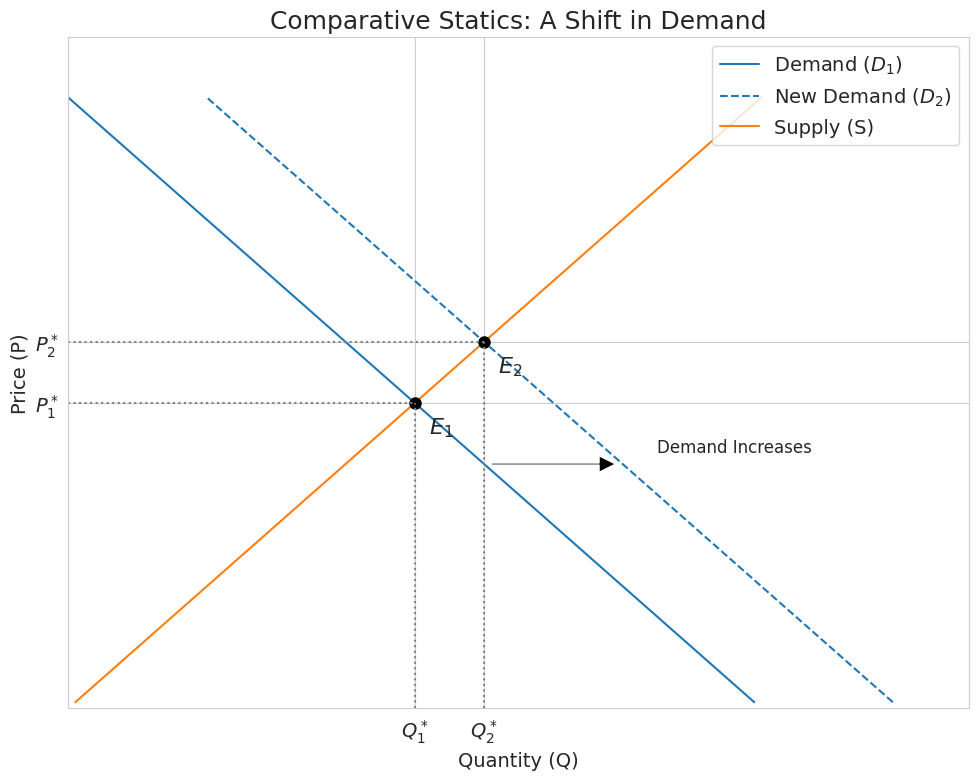

The script that saved this image:
import numpy as np
import matplotlib.pyplot as plt
import seaborn as sns

# --- Setup Plot Style ---
sns.set_style("whitegrid")
plt.rcParams.update({'font.size': 14, 'figure.figsize': (10, 8), 'figure.dpi': 150})

# --- Define Market Curves ---
# Price range
P = np.linspace(1, 100, 200)

# Original demand curve: D1
def demand_1(p):
    return 100 - p

# New demand curve (shifted out): D2
def demand_2(p):
    return 120 - p

# Supply curve: S
def supply(p):
    return p

# --- Find Equilibria ---
# Equilibrium 1: S = D1 => p = 100 - p => 2p = 100 => p1 = 50
p1 = 50
q1 = supply(p1)

# Equilibrium 2: S = D2 => p = 120 - p => 2p = 120 => p2 = 60
p2 = 60
q2 = supply(p2)


# --- Create the Plot ---
fig, ax = plt.subplots()

# Plot the curves
ax.plot(demand_1(P), P, label='Demand ($D_1$)', color='C0')
ax.plot(demand_2(P), P, label='New Demand ($D_2$)', color='C0', linestyle='--')
ax.plot(supply(P), P, label='Supply (S)', color='C1')

# --- Mark Equilibria ---
# Equilibrium 1
ax.plot(q1, p1, 'ko', markersize=8)
ax.vlines(q1, 0, p1, colors='gray', linestyles='dotted')
ax.hlines(p1, 0, q1, colors='gray', linestyles='dotted')
ax.text(q1 + 2, p1 - 5, '$E_1$', fontsize=16)

# Equilibrium 2
ax.plot(q2, p2, 'ko', markersize=8)
ax.vlines(q2, 0, p2, colors='gray', linestyles='dotted')
ax.hlines(p2, 0, q2, colors='gray', linestyles='dotted')
ax.text(q2 + 2, p2 - 5, '$E_2$', fontsize=16)

# --- Add Annotations ---
# Arrow showing the shift
ax.annotate('', xy=(demand_2(40), 40), xytext=(demand_1(40), 40),
            arrowprops=dict(facecolor='black', shrink=0.05, width=1.5))
ax.text(85, 42, 'Demand Increases', fontsize=12)

# Axis labels for equilibria
ax.set_xticks([q1, q2])
ax.set_xticklabels(['$Q_1^*$', '$Q_2^*$'], fontsize=14)
ax.set_yticks([p1, p2])
ax.set_yticklabels(['$P_1^*$', '$P_2^*$'], fontsize=14)


# --- Final Formatting ---
ax.set_xlabel('Quantity (Q)')
ax.set_ylabel('Price (P)')
ax.set_title('Comparative Statics: A Shift in Demand', fontsize=18)
ax.legend(loc='upper right')
ax.set_xlim(0, 130)
ax.set_ylim(0, 110)

plt.tight_layout()

# --- Save the Figure ---
output_path = 'images\png\comparative_statics.png'
plt.savefig(output_path)
print(f"Plot saved to {output_path}")